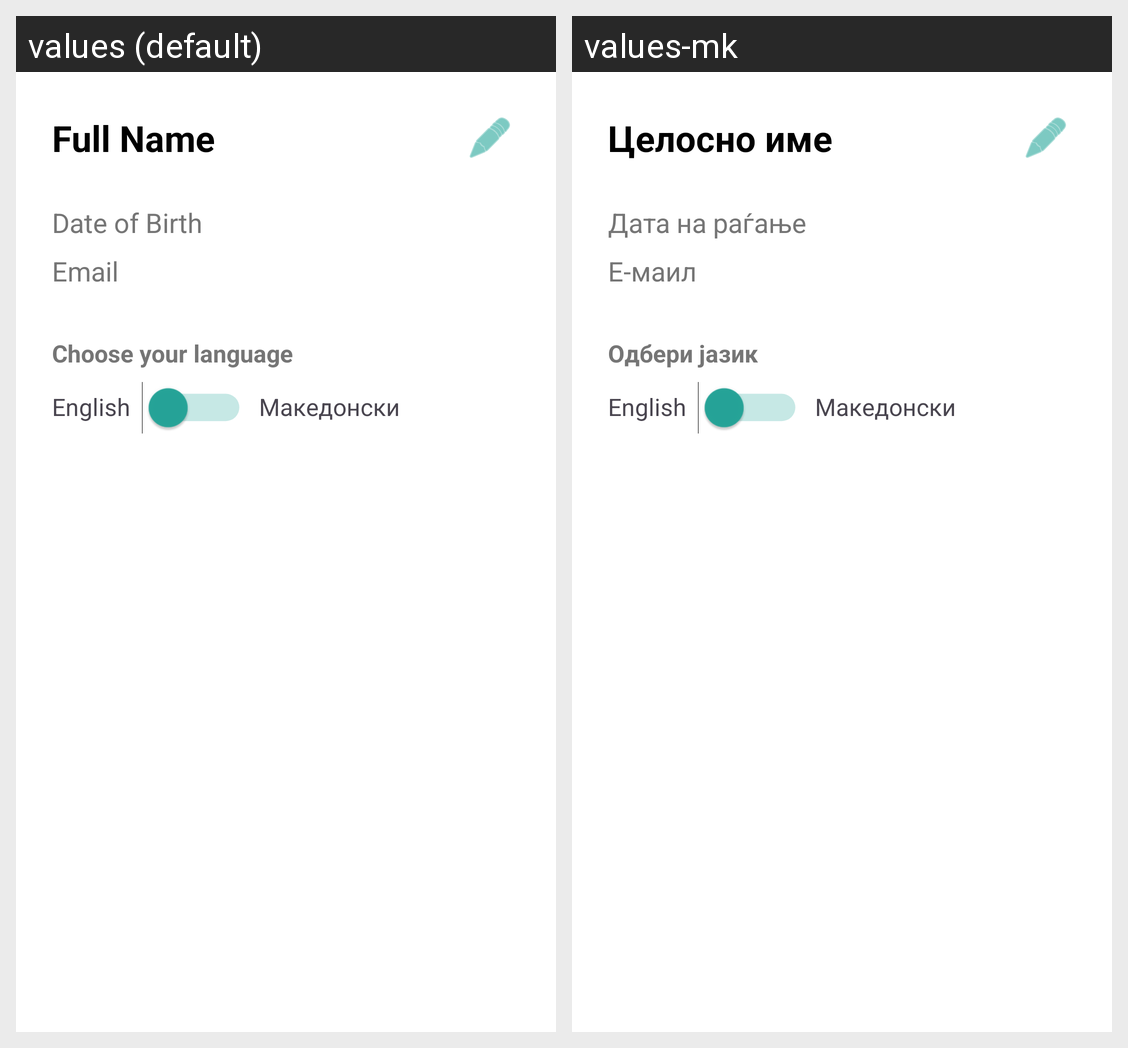

For this localized Android screen grid, give each drawn string resource with its value in every locale shown.
Android screen res/layout/fragment_profile.xml rendered under 2 locales, left to right: values (default), values-mk. Device: Nexus 5 (rendered at 1080×1920; each locale shown at half size, 540×960, under a caption strip naming it); theme Theme.HealingPath.
Strings drawn on this screen, with the default value and each locale's value (text and hints the layout hard-codes, and strings that could not be matched under every locale, appear in the picture but are not listed):

name
  values: Full Name
  values-mk: Целосно име

date_of_birth
  values: Date of Birth
  values-mk: Дата на раѓање

email
  values: Email
  values-mk: Е-маил

choose_language
  values: Choose your language
  values-mk: Одбери јазик
